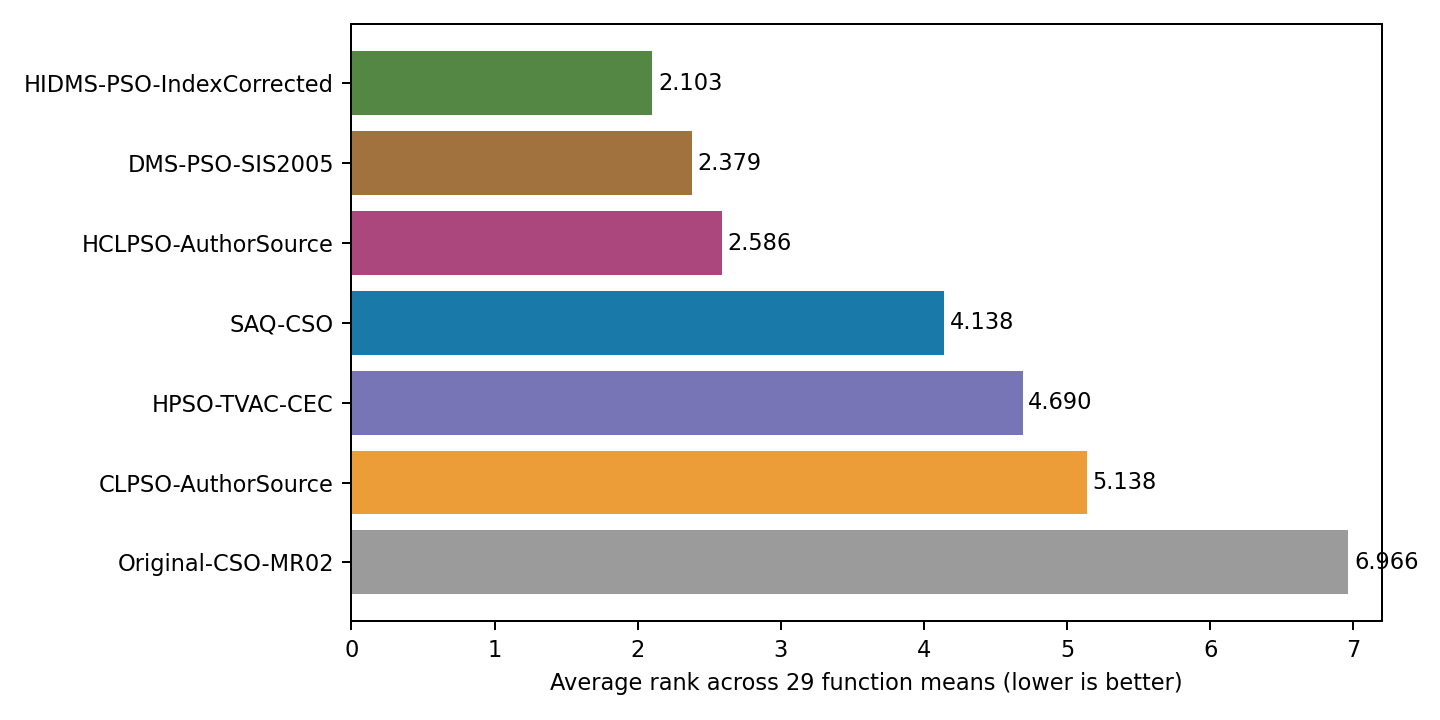

The data file committed next to this chart (first rows):
Condition, MeanErrorRank
HIDMS-PSO-IndexCorrected, 2.103
DMS-PSO-SIS2005, 2.379
HCLPSO-AuthorSource, 2.586
SAQ-CSO, 4.138
HPSO-TVAC-CEC, 4.69
CLPSO-AuthorSource, 5.138
Original-CSO-MR02, 6.966
